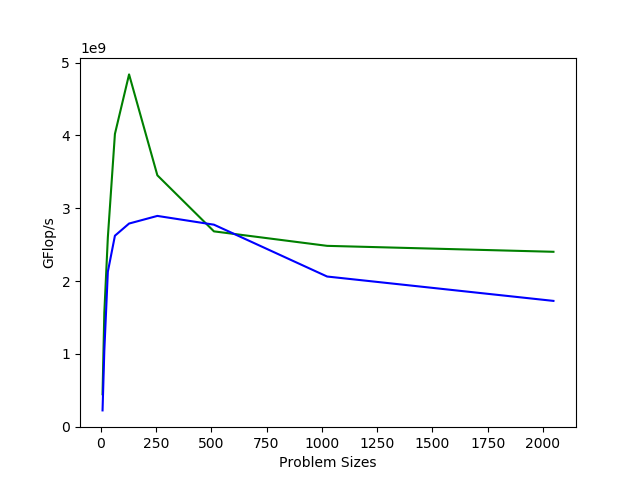

Data behind this chart, as committed beside it:
8, 16, 32, 64, 128, 256, 512, 1024, 2048
0.00000100, 0.00000200, 0.00000900, 0.00004500, 0.000294, 0.003268, 0.03351, 0.2889, 2.387
0.00000200, 0.00000300, 0.00001100, 0.00006900, 0.00051, 0.003898, 0.0324, 0.348, 3.32
